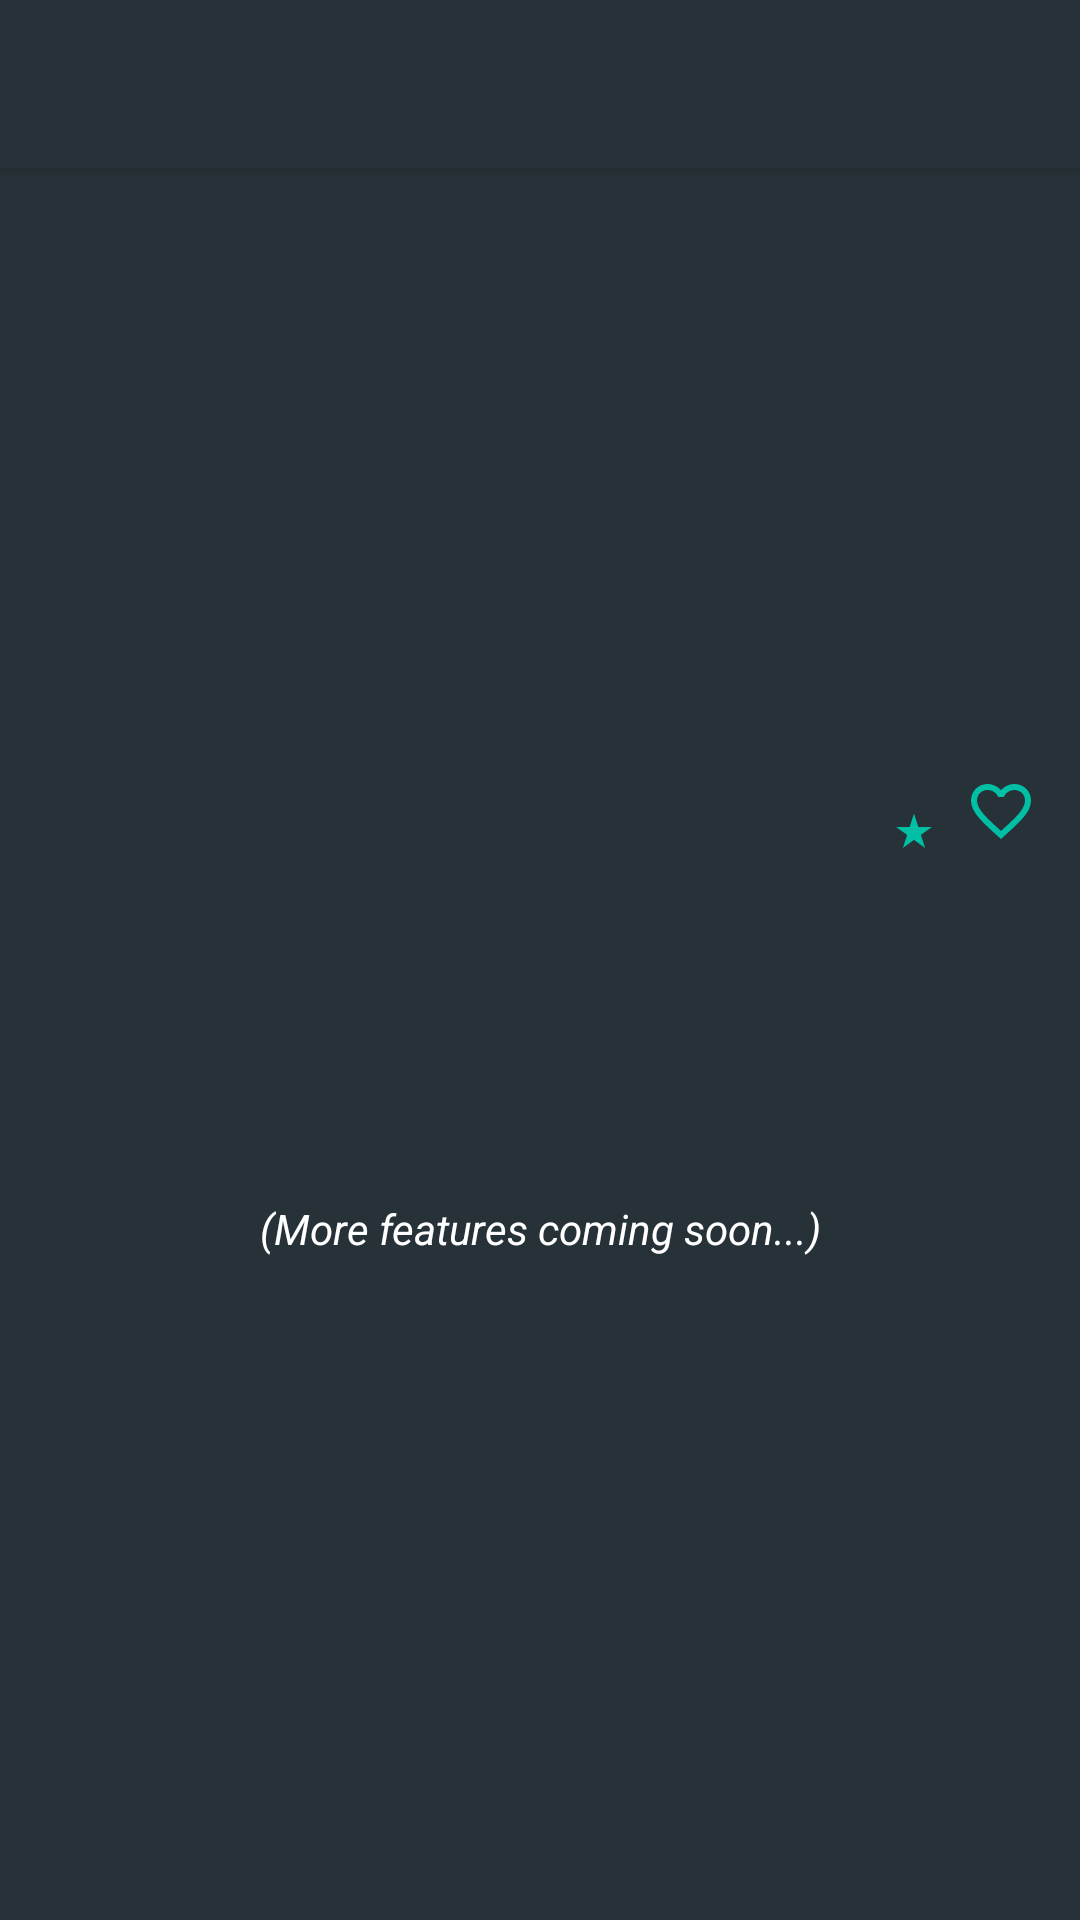

Reconstruct the res/layout file that produces this screen, plus the resources it refers to.
<!-- AndroidManifest.xml: application theme Theme.AppCompat.NoActionBar -->
<!-- res/layout/activity_detail.xml -->
<?xml version="1.0" encoding="utf-8"?>
<ScrollView xmlns:android="http://schemas.android.com/apk/res/android"
    xmlns:app="http://schemas.android.com/apk/res-auto"
    xmlns:tools="http://schemas.android.com/tools"
    android:layout_width="match_parent"
    android:layout_height="match_parent"
    android:fillViewport="true"
    android:fitsSystemWindows="true">

    <android.support.constraint.ConstraintLayout
        android:layout_width="match_parent"
        android:layout_height="wrap_content"
        android:background="@color/colorPrimary">

        <android.support.v7.widget.Toolbar
            android:id="@+id/details_toolbar"
            android:layout_width="match_parent"
            android:layout_height="?attr/actionBarSize"
            android:background="?attr/colorPrimary"
            android:elevation="4dp"
            android:theme="@style/ThemeOverlay.AppCompat.Dark.ActionBar"
            app:popupTheme="@style/ThemeOverlay.AppCompat.Light" />

        <ImageView
            android:id="@+id/backdrop_iv"
            android:layout_width="match_parent"
            android:layout_height="0dp"
            android:contentDescription="@string/descrip_backdrop"
            android:fitsSystemWindows="false"
            android:scaleType="centerCrop"
            app:layout_constraintDimensionRatio="16:9"
            app:layout_constraintEnd_toEndOf="parent"
            app:layout_constraintStart_toStartOf="parent"
            app:layout_constraintTop_toBottomOf="@id/details_toolbar" />

        <android.support.constraint.Guideline
            android:id="@+id/guideline_vertical_start"
            android:layout_width="wrap_content"
            android:layout_height="wrap_content"
            android:orientation="vertical"
            app:layout_constraintGuide_percent="0.04" />

        <android.support.constraint.Guideline
            android:id="@+id/guideline_vertical_end"
            android:layout_width="wrap_content"
            android:layout_height="wrap_content"
            android:orientation="vertical"
            app:layout_constraintGuide_percent="0.96" />

        <ImageView
            android:id="@+id/poster_iv"
            android:layout_width="0dp"
            android:layout_height="185dp"
            android:contentDescription="@string/descrip_poster"
            app:layout_constraintBottom_toTopOf="@id/barrier_title"
            app:layout_constraintDimensionRatio="w,400:576"
            app:layout_constraintStart_toStartOf="@id/guideline_vertical_start"
            app:layout_constraintTop_toBottomOf="@id/details_toolbar"
            app:layout_constraintVertical_bias="1.0" />

        <TextView
            android:id="@+id/release_date_tv"
            android:layout_width="0dp"
            android:layout_height="wrap_content"
            android:layout_marginStart="8dp"
            android:layout_marginLeft="8dp"
            android:textColor="@color/white"
            android:textSize="15sp"
            app:layout_constraintBaseline_toBaselineOf="@+id/rating_tv"
            app:layout_constraintEnd_toStartOf="@id/rating_tv"
            app:layout_constraintStart_toEndOf="@id/poster_iv"
            app:layout_constraintTop_toBottomOf="@id/backdrop_iv"
            tools:text="2018-02-20" />

        <TextView
            android:id="@+id/rating_tv"
            android:layout_width="0dp"
            android:layout_height="wrap_content"
            android:layout_marginEnd="8dp"
            android:layout_marginRight="8dp"
            android:layout_marginTop="8dp"
            android:drawableLeft="@drawable/ic_details_rating"
            android:drawableStart="@drawable/ic_details_rating"
            android:gravity="center"
            android:textAlignment="center"
            android:textColor="@color/white"
            android:textSize="17sp"
            app:layout_constraintEnd_toStartOf="@id/favourite"
            app:layout_constraintTop_toBottomOf="@id/backdrop_iv"
            tools:text="8.0" />

        <ImageView
            android:id="@+id/favourite"
            android:layout_width="0dp"
            android:layout_height="wrap_content"
            android:paddingLeft="8dp"
            android:paddingStart="8dp"
            android:background="@drawable/ic_details_favourite_border"
            app:layout_constraintEnd_toStartOf="@id/guideline_vertical_end"
            app:layout_constraintTop_toBottomOf="@id/backdrop_iv" />

        <TextView
            android:id="@+id/original_title_tv"
            android:layout_width="0dp"
            android:layout_height="wrap_content"
            android:layout_marginEnd="8dp"
            android:layout_marginStart="8dp"
            android:layout_marginTop="16dp"
            android:textColor="@color/white"
            android:textSize="25sp"
            android:textStyle="bold"
            app:layout_constraintBottom_toTopOf="@id/barrier_title"
            app:layout_constraintEnd_toStartOf="@id/guideline_vertical_end"
            app:layout_constraintStart_toEndOf="@id/poster_iv"
            app:layout_constraintTop_toBottomOf="@id/release_date_tv"
            tools:text="Title of the movie - can be long" />

        <android.support.constraint.Barrier
            android:id="@+id/barrier_title"
            android:layout_width="wrap_content"
            android:layout_height="wrap_content"
            app:barrierDirection="bottom"
            app:constraint_referenced_ids="original_title_tv, poster_iv" />

        <TextView
            android:id="@+id/synopsis_tv"
            android:layout_width="wrap_content"
            android:layout_height="wrap_content"
            android:layout_marginTop="16dp"
            android:paddingBottom="8dp"
            android:paddingLeft="16dp"
            android:paddingRight="16dp"
            android:textColor="@color/white"
            android:textSize="16sp"
            app:layout_constraintEnd_toEndOf="@id/guideline_vertical_end"
            app:layout_constraintStart_toStartOf="@id/guideline_vertical_start"
            app:layout_constraintTop_toTopOf="@+id/barrier_title"
            tools:text="@tools:sample/lorem" />

        <TextView
            android:id="@+id/more_to_come"
            android:layout_width="wrap_content"
            android:layout_height="wrap_content"
            android:layout_marginTop="16dp"
            android:paddingBottom="16dp"
            android:text="@string/coming_soon"
            android:textColor="@color/white"
            android:textStyle="italic"
            app:layout_constraintEnd_toEndOf="@id/guideline_vertical_end"
            app:layout_constraintStart_toStartOf="@id/guideline_vertical_start"
            app:layout_constraintTop_toBottomOf="@+id/synopsis_tv" />

    </android.support.constraint.ConstraintLayout>

</ScrollView>
<!-- resources referenced by this layout -->
<resources>
  <color name="colorPrimary">#263238</color>
  <color name="white">#FFFFFF</color>
  <!-- drawable ic_details_favourite_border (drawable) -->
  <vector xmlns:android="http://schemas.android.com/apk/res/android"
          android:width="24dp"
          android:height="24dp"
          android:viewportWidth="24.0"
          android:viewportHeight="24.0">
      <path
          android:pathData="M16.5,3c-1.74,0 -3.41,0.81 -4.5,2.09C10.91,3.81 9.24,3 7.5,3 4.42,3 2,5.42 2,8.5c0,3.78 3.4,6.86 8.55,11.54L12,21.35l1.45,-1.32C18.6,15.36 22,12.28 22,8.5 22,5.42 19.58,3 16.5,3zM12.1,18.55l-0.1,0.1 -0.1,-0.1C7.14,14.24 4,11.39 4,8.5 4,6.5 5.5,5 7.5,5c1.54,0 3.04,0.99 3.57,2.36h1.87C13.46,5.99 14.96,5 16.5,5c2,0 3.5,1.5 3.5,3.5 0,2.89 -3.14,5.74 -7.9,10.05z"
          android:fillColor="@color/colorAccent" />
  </vector>
  <!-- drawable ic_details_rating (drawable) -->
  <vector xmlns:android="http://schemas.android.com/apk/res/android"
          android:width="18dp"
          android:height="18dp"
          android:viewportWidth="18.0"
          android:viewportHeight="18.0">
      <path
          android:pathData="M9,11.3l3.71,2.7 -1.42,-4.36L15,7h-4.55L9,2.5 7.55,7H3l3.71,2.64L5.29,14z"
          android:fillColor="#00BFA5" />
  </vector>
  <string name="coming_soon">(More features coming soon...)</string>
  <string name="descrip_backdrop">The movie\'s backdrop image</string>
  <string name="descrip_poster">The movie\'s poster</string>
  <style name="Theme.AppCompat.NoActionBar" parent="AppTheme">
          
          <item name="windowActionBar">false</item>
          <item name="windowNoTitle">true</item>
      </style>
  <color name="colorAccent">#00BFA5</color>
  <style name="AppTheme" parent="Theme.AppCompat.Light.DarkActionBar">
          
          <item name="colorPrimary">@color/colorPrimary</item>
          <item name="colorPrimaryDark">@color/colorPrimaryDark</item>
          <item name="colorAccent">@color/colorAccent</item>
      </style>
  <color name="colorPrimaryDark">#263238</color>
</resources>
